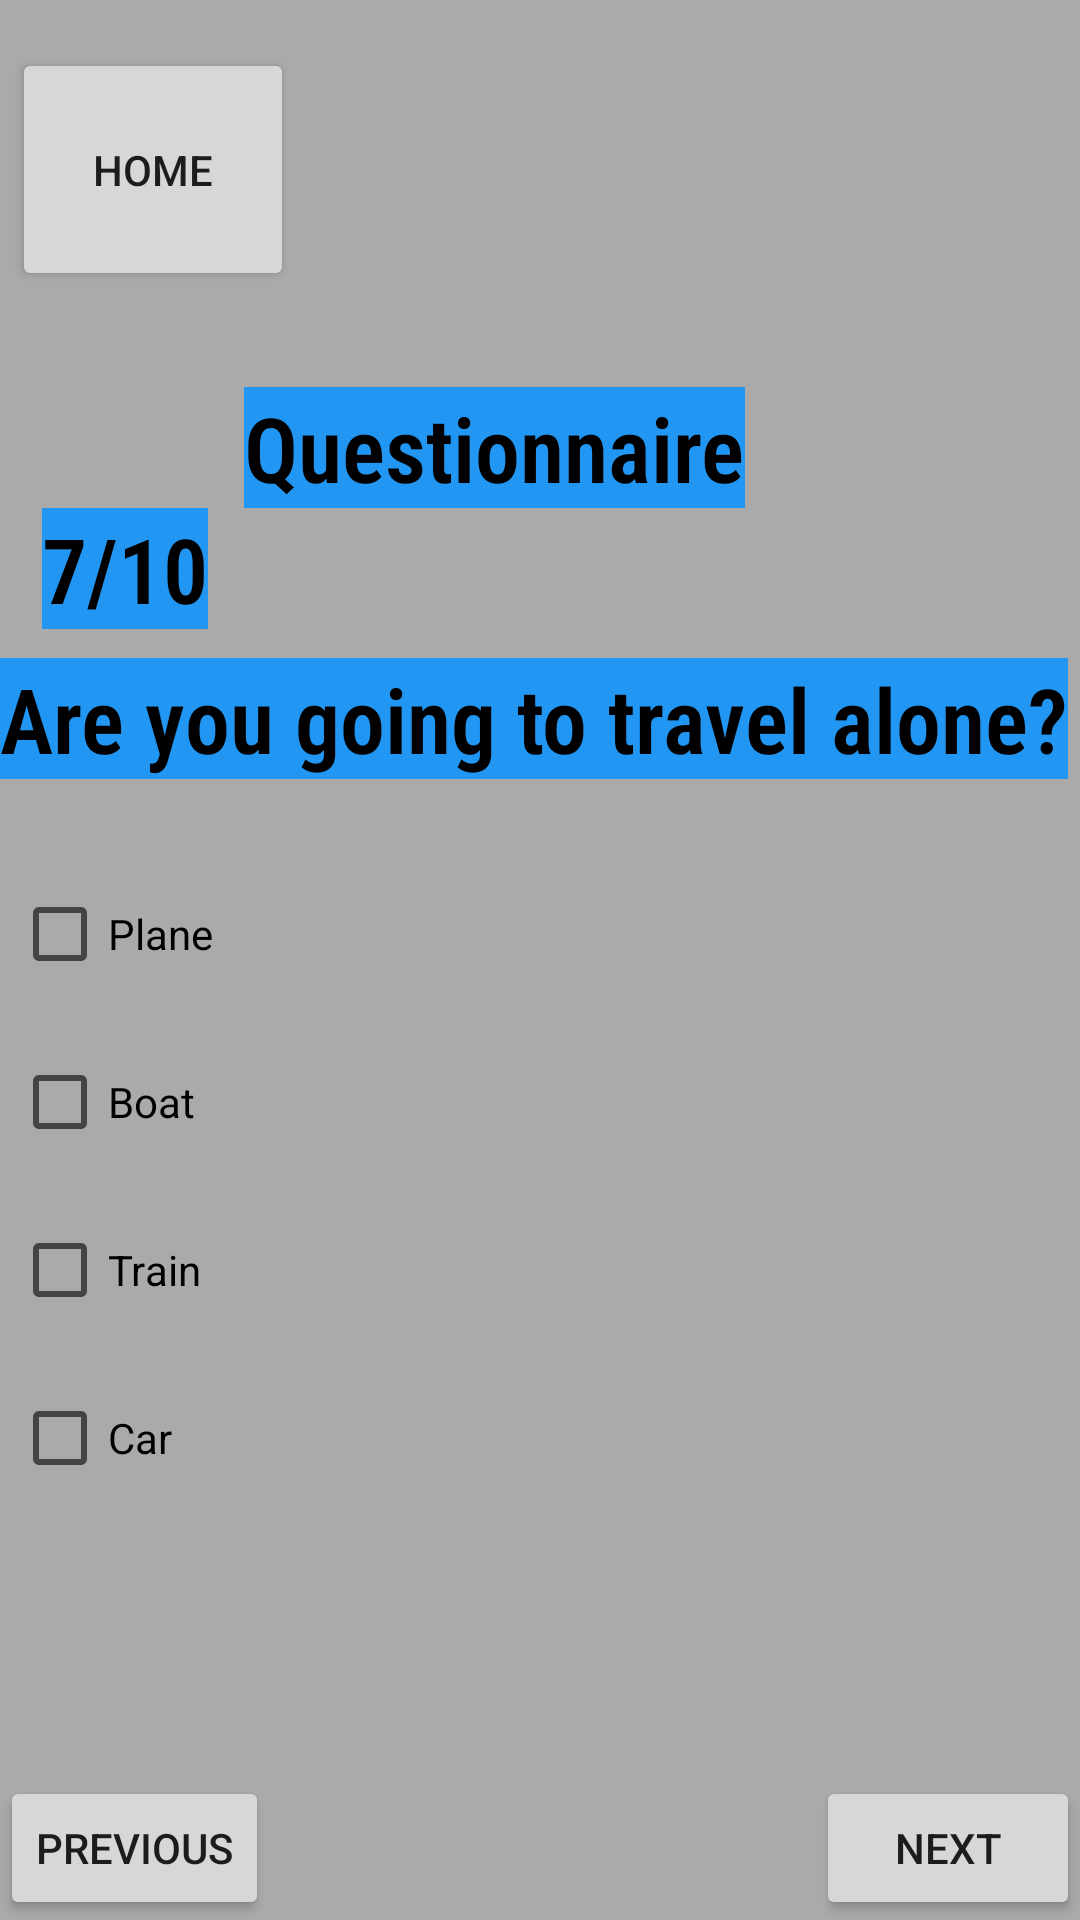

This screen was rendered from an Android layout file. Write that file and the resources it references.
<!-- AndroidManifest.xml: application theme Theme.TravelBox -->
<!-- res/layout/q7_frag.xml -->
<?xml version="1.0" encoding="utf-8"?>
<androidx.constraintlayout.widget.ConstraintLayout
    xmlns:android="http://schemas.android.com/apk/res/android" android:layout_width="match_parent"
    android:layout_height="match_parent"
    xmlns:app="http://schemas.android.com/apk/res-auto"
    xmlns:tools="http://schemas.android.com/tools"
    android:background="@android:color/darker_gray"
    android:id="@+id/Question7"
    tools:context=".Q7"
    >
    <Button
        android:id="@+id/btn_home"
        android:layout_width="94dp"
        android:layout_height="81dp"
        android:layout_marginStart="4dp"
        android:layout_marginTop="16dp"
        android:text="@string/home_button"
        app:layout_constraintLeft_toLeftOf="parent"
        app:layout_constraintTop_toTopOf="parent" />

    <TextView
        android:id="@+id/Questionnaire"
        android:layout_width="wrap_content"
        android:layout_height="wrap_content"
        android:layout_marginTop="32dp"
        android:background="#2196F3"
        android:fontFamily="sans-serif-condensed-light"
        android:text="@string/Questionnaire"
        android:textAllCaps="false"
        android:textColor="@color/black"
        android:textSize="30dp"
        android:textStyle="bold"
        app:layout_constraintEnd_toEndOf="parent"
        app:layout_constraintHorizontal_bias="0.421"
        app:layout_constraintLeft_toRightOf="@id/btn_home"
        app:layout_constraintStart_toStartOf="parent"
        app:layout_constraintTop_toBottomOf="@id/btn_home" />

    <TextView
        android:id="@+id/Q7"
        android:layout_width="wrap_content"
        android:layout_height="wrap_content"
        android:layout_marginEnd="12dp"
        android:background="#2196F3"
        android:fontFamily="sans-serif-condensed-light"
        android:text="@string/Q7"
        android:textAllCaps="false"
        android:textColor="@color/black"
        android:textSize="30dp"
        android:textStyle="bold"
        app:layout_constraintTop_toBottomOf="@id/Questionnaire"
        app:layout_constraintRight_toLeftOf="@id/Questionnaire" />

    <TextView
        android:id="@+id/Q7_7"
        android:layout_width="wrap_content"
        android:layout_height="wrap_content"
        android:layout_marginEnd="12dp"
        android:layout_marginTop="50dp"
        android:background="#2196F3"
        android:fontFamily="sans-serif-condensed-light"
        android:text="@string/Q1_4"
        android:textAllCaps="false"
        android:textColor="@color/black"
        android:textSize="30dp"
        android:textStyle="bold"
        app:layout_constraintLeft_toLeftOf="parent"
        app:layout_constraintTop_toTopOf="@id/Q7" />



    <Button
        android:id="@+id/next_Q7"
        android:layout_width="wrap_content"
        android:layout_height="wrap_content"
        android:text="@string/nextt"
        app:layout_constraintBottom_toBottomOf="parent"
        app:layout_constraintRight_toRightOf="parent" />

    <Button
        android:id="@+id/previous_Q7"
        android:layout_width="wrap_content"
        android:layout_height="wrap_content"
        android:text="@string/previouss"
        app:layout_constraintBottom_toBottomOf="parent"
        app:layout_constraintLeft_toLeftOf="parent" />

    <CheckBox
        android:id="@+id/checkBox1"
        android:layout_width="wrap_content"
        android:layout_height="wrap_content"
        android:layout_marginLeft="4dp"
        android:layout_marginTop="68dp"
        android:text="@string/A7_1"
        app:layout_constraintLeft_toLeftOf="parent"
        app:layout_constraintTop_toTopOf="@id/Q7_7" />

    <CheckBox
        android:id="@+id/checkBox2"
        android:layout_width="wrap_content"
        android:layout_height="wrap_content"
        android:layout_marginLeft="4dp"
        android:layout_marginTop="56dp"
        android:text="@string/A7_2"
        app:layout_constraintLeft_toLeftOf="parent"
        app:layout_constraintTop_toTopOf="@id/checkBox1" />

    <CheckBox
        android:id="@+id/checkBox3"
        android:layout_width="wrap_content"
        android:layout_height="wrap_content"
        android:layout_marginLeft="4dp"
        android:layout_marginTop="56dp"
        android:text="@string/A7_3"
        app:layout_constraintLeft_toLeftOf="parent"
        app:layout_constraintTop_toTopOf="@id/checkBox2" />

    <CheckBox
        android:id="@+id/checkBox4"
        android:layout_width="wrap_content"
        android:layout_height="wrap_content"
        android:layout_marginLeft="4dp"
        android:layout_marginTop="56dp"
        android:text="@string/A7_4"
        app:layout_constraintLeft_toLeftOf="parent"
        app:layout_constraintTop_toTopOf="@id/checkBox3" />
</androidx.constraintlayout.widget.ConstraintLayout>
<!-- resources referenced by this layout -->
<resources>
  <string name="A7_1">Plane</string>
  <string name="A7_2">Boat</string>
  <string name="A7_3">Train</string>
  <string name="A7_4">Car</string>
  <string name="Q1_4">Are you going to travel alone?</string>
  <string name="Q7">7/10</string>
  <string name="Questionnaire">Questionnaire</string>
  <string name="home_button">Home</string>
  <string name="nextt">next</string>
  <string name="previouss">previous</string>
  <style name="Theme.TravelBox" parent="Theme.MaterialComponents.DayNight.DarkActionBar">
          
          <item name="colorPrimary">@color/purple_500</item>
          <item name="colorPrimaryVariant">@color/purple_700</item>
          <item name="colorOnPrimary">@color/white</item>
          
          <item name="colorSecondary">@color/teal_200</item>
          <item name="colorSecondaryVariant">@color/teal_700</item>
          <item name="colorOnSecondary">@color/black</item>
          
          <item name="android:statusBarColor" tools:targetApi="l">?attr/colorPrimaryVariant</item>
          
      </style>
  <!-- not gathered from this repository: default colours our renderer supplied (Android Studio template values) -->
  <color name="purple_500">#FF6200EE</color>
  <color name="purple_700">#FF3700B3</color>
  <color name="teal_200">#FF03DAC5</color>
  <color name="teal_700">#FF018786</color>
  <color name="black">#FF000000</color>
  <color name="white">#FFFFFFFF</color>
</resources>
